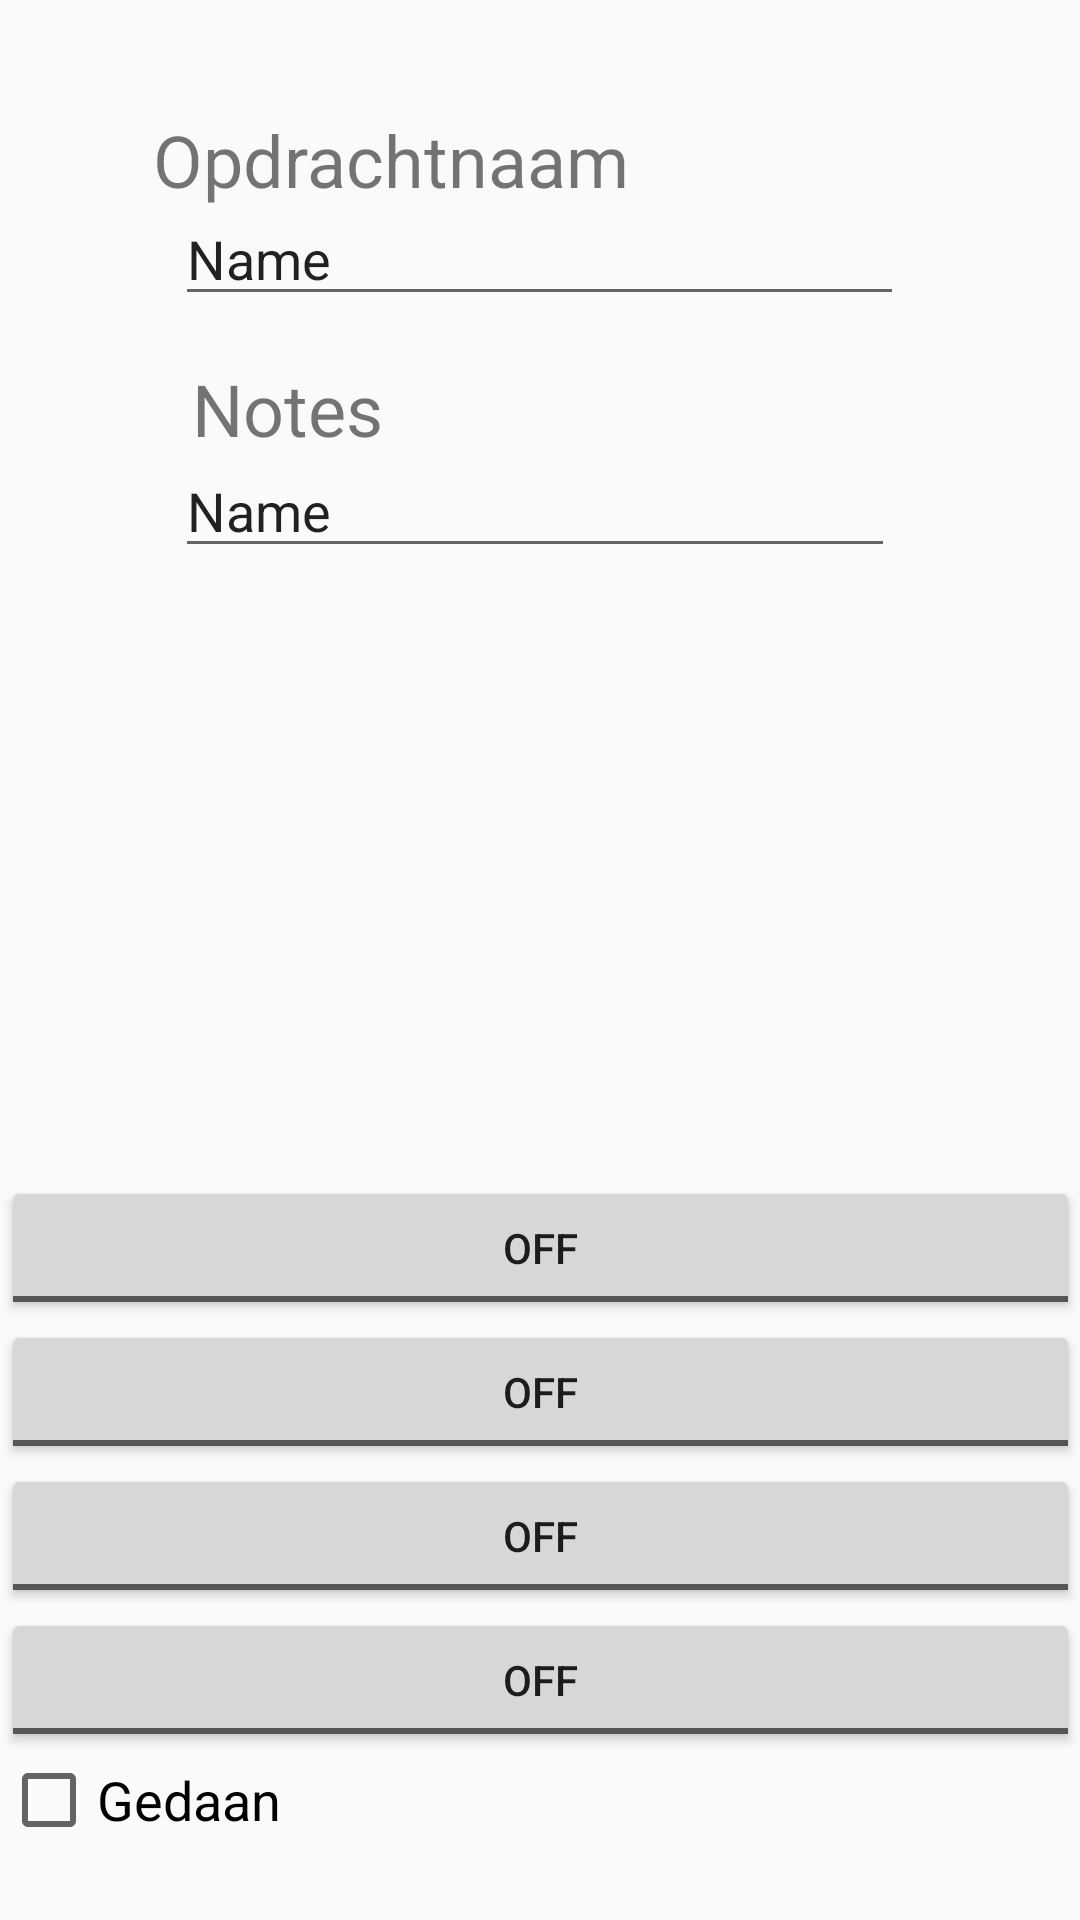

Write the Android layout XML for this screen, with the resource values it uses.
<!-- AndroidManifest.xml: application theme AppTheme -->
<!-- res/layout/activity_task.xml -->
<?xml version="1.0" encoding="utf-8"?>
<RelativeLayout
    xmlns:android="http://schemas.android.com/apk/res/android"
    xmlns:app="http://schemas.android.com/apk/res-auto"
    xmlns:tools="http://schemas.android.com/tools"
    android:layout_width="match_parent"
    android:layout_height="match_parent">

    <EditText
        android:id="@+id/editText3"
        android:layout_width="243dp"
        android:layout_height="wrap_content"
        android:layout_alignParentTop="true"
        android:layout_centerHorizontal="true"
        android:layout_marginTop="64dp"
        android:ems="10"
        android:inputType="textPersonName"
        android:text="Name" />

    <EditText
        android:id="@+id/editText4"
        android:layout_width="240dp"
        android:layout_height="wrap_content"
        android:layout_alignStart="@+id/editText3"
        android:layout_alignParentTop="true"
        android:layout_marginTop="148dp"
        android:ems="10"
        android:inputType="textPersonName"
        android:text="Name" />

    <TextView
        android:id="@+id/textView3"
        android:layout_width="wrap_content"
        android:layout_height="wrap_content"
        android:layout_alignParentStart="true"
        android:layout_alignParentLeft="true"
        android:layout_alignParentTop="true"
        android:layout_marginStart="51dp"
        android:layout_marginLeft="51dp"
        android:layout_marginTop="37dp"
        android:text="Opdrachtnaam"
        android:textSize="24sp" />

    <TextView
        android:id="@+id/textView4"
        android:layout_width="wrap_content"
        android:layout_height="wrap_content"
        android:layout_alignParentStart="true"
        android:layout_alignParentLeft="true"
        android:layout_alignParentTop="true"
        android:layout_marginStart="64dp"
        android:layout_marginLeft="64dp"
        android:layout_marginTop="120dp"
        android:text="Notes"
        android:textSize="24sp" />

    <LinearLayout
        android:layout_width="385dp"
        android:layout_height="248dp"
        android:layout_alignStart="@+id/textView3"
        android:layout_alignParentBottom="true"
        android:layout_marginStart="-51dp"
        android:orientation="vertical">

        <ToggleButton
            android:id="@+id/Lijst"
            android:layout_width="match_parent"
            android:layout_height="wrap_content"
            android:contentDescription="Lijst"
            android:text="Lijst"
            android:visibility="visible"
            tools:text="categorie" />

        <ToggleButton
            android:id="@+id/toggleButton2"
            android:layout_width="match_parent"
            android:layout_height="wrap_content"
            android:text="ToggleButton" />

        <ToggleButton
            android:id="@+id/toggleButton3"
            android:layout_width="match_parent"
            android:layout_height="wrap_content"
            android:text="ToggleButton" />

        <ToggleButton
            android:id="@+id/toggleButton5"
            android:layout_width="match_parent"
            android:layout_height="wrap_content"
            android:text="ToggleButton" />

        <CheckBox
            android:id="@+id/checkBox"
            android:layout_width="match_parent"
            android:layout_height="wrap_content"
            android:text="Gedaan"
            android:textSize="18sp" />

    </LinearLayout>

</RelativeLayout>
<!-- resources referenced by this layout -->
<resources>
  <style name="AppTheme" parent="Theme.AppCompat.Light.DarkActionBar">
          
          <item name="colorPrimary">#FF8C00</item>
          <item name="colorPrimaryDark">#FFA500</item>
          <item name="colorAccent">#F000</item>
      </style>
</resources>
